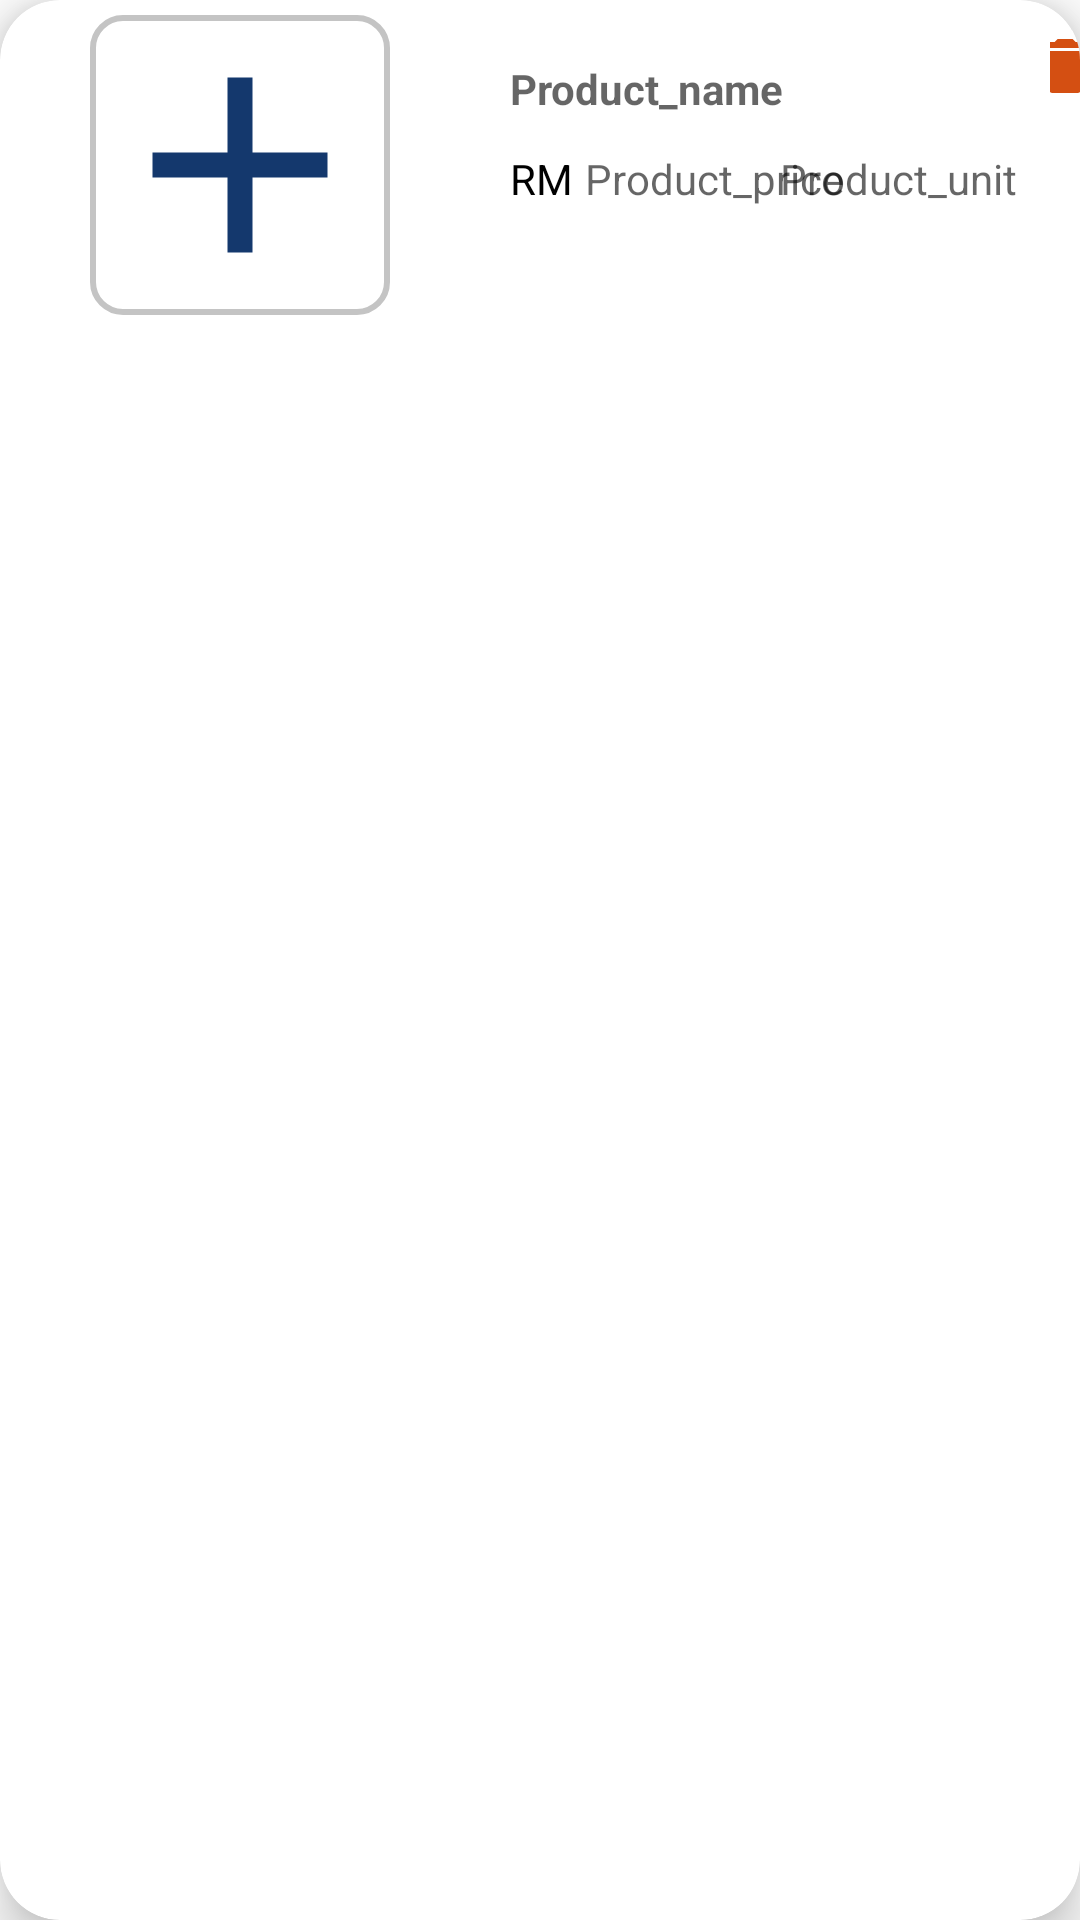

The Android layout XML behind this screen, and the referenced resources:
<!-- AndroidManifest.xml: application theme Theme.MyApplication -->
<!-- res/layout/itemview.xml -->
<?xml version="1.0" encoding="utf-8"?>
<androidx.cardview.widget.CardView xmlns:android="http://schemas.android.com/apk/res/android"
    xmlns:app="http://schemas.android.com/apk/res-auto"
    android:orientation="vertical"
    android:layout_width="match_parent"
    android:layout_height="110dp"
    app:cardBackgroundColor="@color/white"
    android:background="@drawable/input_bg"
    app:cardCornerRadius="20dp"
    android:layout_margin="5dp"
    app:cardElevation="10dp">


    <RelativeLayout
        android:layout_width="match_parent"
        android:layout_height="match_parent">



        <ImageView
            android:id="@+id/product_image"
            android:layout_width="100dp"
            android:layout_height="100dp"
            android:layout_marginTop="5dp"
            android:layout_marginLeft="30dp"

            android:src="@drawable/ic_baseline_add_24"
            android:background="@drawable/input_bg"/>

        <TextView
            android:id="@+id/prdct_name"
            android:layout_width="wrap_content"
            android:layout_height="wrap_content"
            android:layout_marginTop="20dp"
            android:hint="Product_name"
            android:textColor="@color/black"
            android:paddingLeft="170dp"
            android:textStyle="bold" />

        <TextView
            android:id="@+id/prdct_price"
            android:layout_width="wrap_content"
            android:layout_height="wrap_content"
            android:layout_marginTop="50dp"
            android:hint="Product_price"
            android:paddingLeft="195dp"
            android:textColor="@color/black"/>

        <TextView
            android:layout_width="wrap_content"
            android:layout_height="wrap_content"
            android:text="RM "
            android:textColor="@color/black"
            android:layout_marginTop="50dp"
            android:layout_marginLeft="170dp"/>

        <TextView
            android:id="@+id/prdct_unit"
            android:layout_width="wrap_content"
            android:layout_height="wrap_content"
            android:layout_marginTop="50dp"
            android:hint="Product_unit"
            android:paddingLeft="260dp"
            android:textColor="@color/black" />

        <RatingBar
            style="@style/Widget.AppCompat.RatingBar.Small"
            android:layout_width="wrap_content"
            android:layout_height="wrap_content"
            android:layout_marginLeft="170dp"
            android:layout_marginTop="80dp"
            android:numStars="5"
            android:rating="3"
            android:visibility="invisible"/>


        <ImageButton
            android:id="@+id/removeItemStore"
            android:layout_width="wrap_content"
            android:layout_height="wrap_content"
            android:layout_marginLeft="350dp"
            android:layout_marginTop="10dp"
            android:background="@color/white"
            android:clickable="true"
            android:src="@drawable/ic_baseline_delete_24" />




    </RelativeLayout>


</androidx.cardview.widget.CardView>
<!-- resources referenced by this layout -->
<resources>
  <!-- drawable ic_baseline_add_24 (drawable) -->
  <vector android:height="24dp" android:tint="#14386D"
      android:viewportHeight="24" android:viewportWidth="24"
      android:width="24dp" xmlns:android="http://schemas.android.com/apk/res/android">
      <path android:fillColor="@android:color/white" android:pathData="M19,13h-6v6h-2v-6H5v-2h6V5h2v6h6v2z"/>
  </vector>
  <!-- drawable ic_baseline_delete_24 (drawable) -->
  <vector android:height="24dp" android:tint="#D44F12"
      android:viewportHeight="24" android:viewportWidth="24"
      android:width="24dp" xmlns:android="http://schemas.android.com/apk/res/android">
      <path android:fillColor="@android:color/white" android:pathData="M6,19c0,1.1 0.9,2 2,2h8c1.1,0 2,-0.9 2,-2V7H6v12zM19,4h-3.5l-1,-1h-5l-1,1H5v2h14V4z"/>
  </vector>
  <!-- drawable input_bg (drawable) -->
  <?xml version="1.0" encoding="utf-8"?>
  <shape xmlns:android="http://schemas.android.com/apk/res/android">
  
      <stroke android:color="#C4C4C4" android:width="2dp" />
      <corners android:radius="10dp"/>
  
  </shape>
  <style name="Theme.MyApplication" parent="Theme.MaterialComponents.DayNight.NoActionBar">
          
          <item name="colorPrimary">#F24E1E</item>
  
          <item name="colorPrimaryVariant">@color/purple_700</item>
          <item name="colorOnPrimary">@color/white</item>
          
          <item name="colorSecondary">@color/teal_200</item>
          <item name="colorSecondaryVariant">@color/teal_700</item>
          <item name="colorOnSecondary">@color/black</item>
          
          <item name="android:statusBarColor" tools:targetApi="l">?attr/colorPrimaryVariant</item>
          
      </style>
  <!-- not gathered from this repository: default colours our renderer supplied (Android Studio template values) -->
  <color name="purple_700">#FF3700B3</color>
  <color name="teal_200">#FF03DAC5</color>
  <color name="teal_700">#FF018786</color>
  <color name="black">#FF000000</color>
  <color name="white">#FFFFFFFF</color>
</resources>
